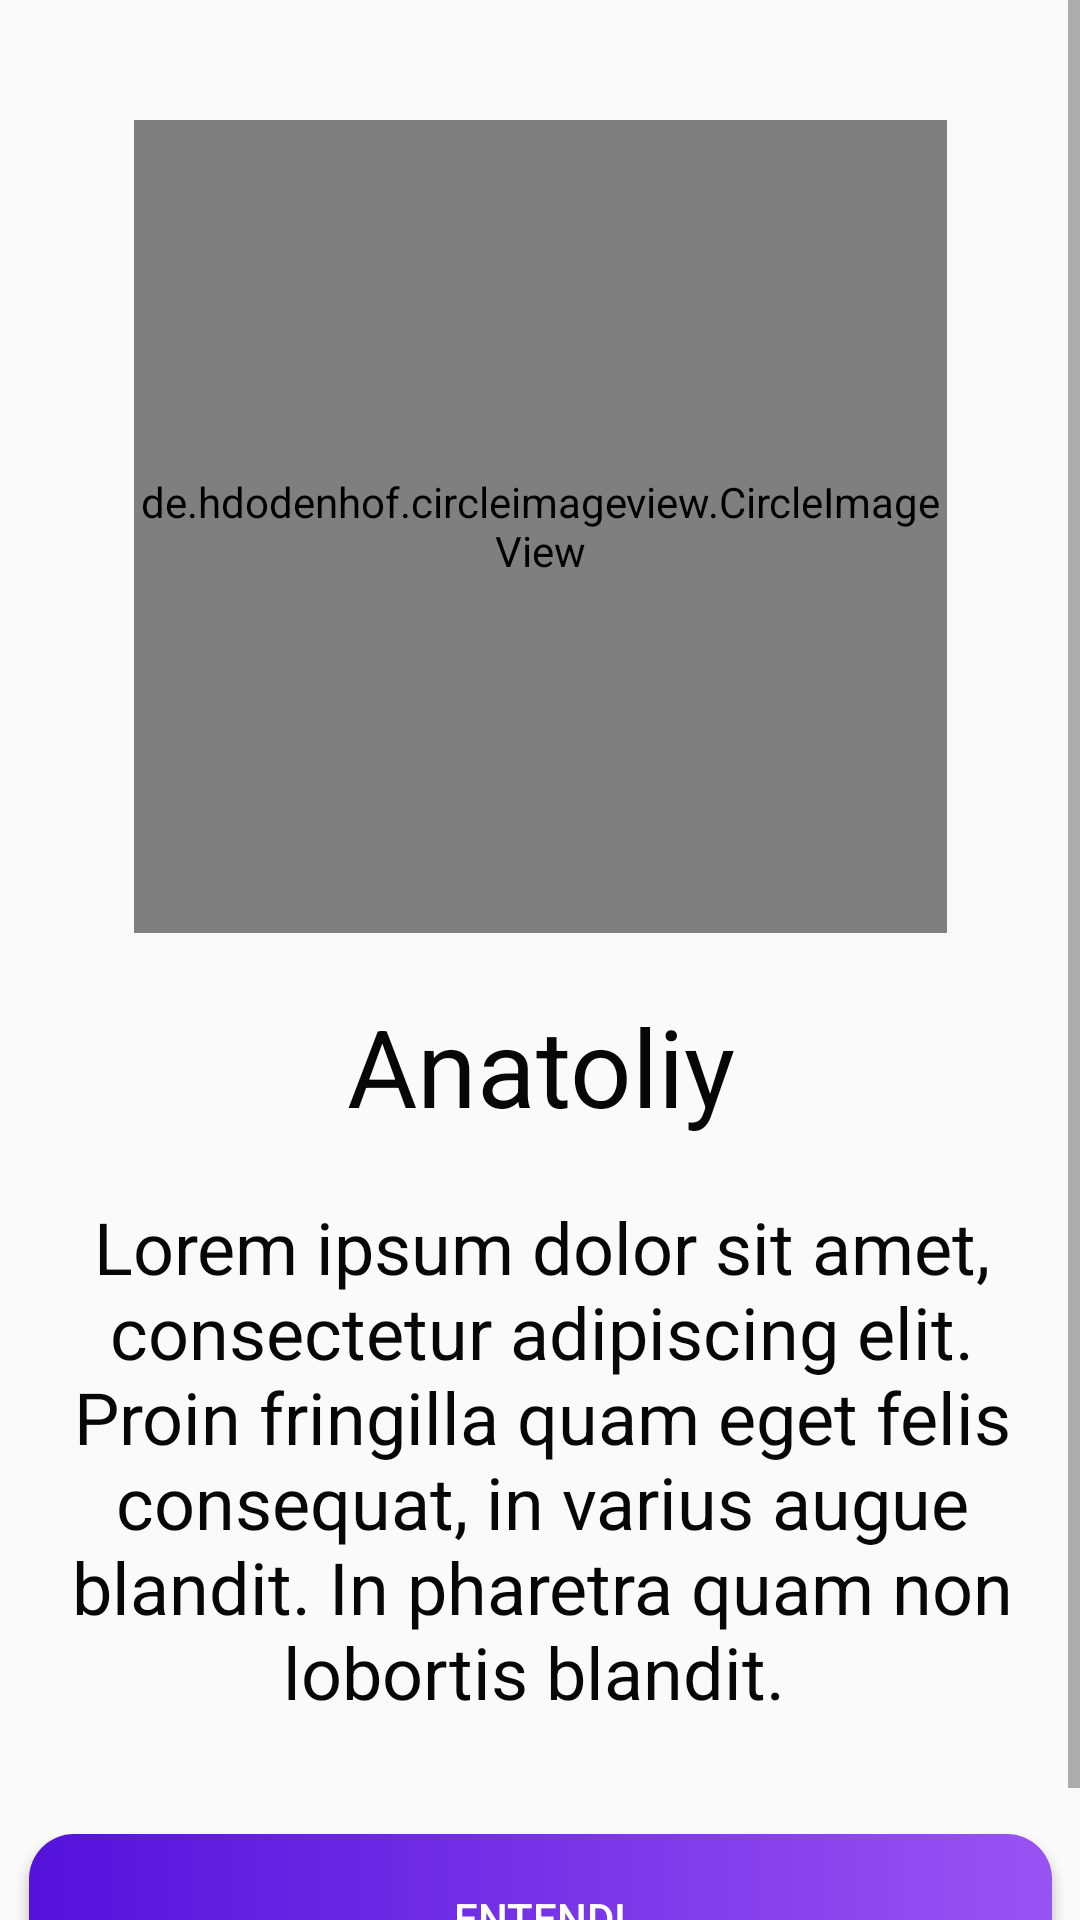

Here is an Android app screen rendered from its layout file. Give the layout XML and the strings, colors and styles it references.
<!-- AndroidManifest.xml: application theme AppTheme -->
<!-- res/layout/activity_detalhe.xml -->
<?xml version="1.0" encoding="utf-8"?>
<androidx.constraintlayout.widget.ConstraintLayout xmlns:android="http://schemas.android.com/apk/res/android"
    xmlns:app="http://schemas.android.com/apk/res-auto"
    xmlns:tools="http://schemas.android.com/tools"
    android:layout_width="match_parent"
    android:layout_height="match_parent"
    tools:context=".view.activitys.DetalheActivity">

    <ScrollView
        android:layout_width="match_parent"
        android:layout_height="match_parent"
        app:layout_constraintBottom_toBottomOf="parent"
        app:layout_constraintEnd_toEndOf="parent"
        app:layout_constraintStart_toStartOf="parent"
        app:layout_constraintTop_toTopOf="parent">

        <androidx.constraintlayout.widget.ConstraintLayout
            android:layout_width="match_parent"
            android:layout_height="match_parent">

            <de.hdodenhof.circleimageview.CircleImageView
                android:id="@+id/image_view_detalhe"
                android:layout_width="271dp"
                android:layout_height="271dp"
                android:layout_marginTop="40dp"
                app:layout_constraintEnd_toEndOf="parent"
                app:layout_constraintStart_toStartOf="parent"
                app:layout_constraintTop_toTopOf="parent" />

            <TextView
                android:id="@+id/text_view_detalhe_titulo"
                android:layout_width="0dp"
                android:layout_height="wrap_content"
                android:layout_marginStart="32dp"
                android:layout_marginLeft="32dp"
                android:layout_marginTop="20dp"
                android:layout_marginEnd="32dp"
                android:layout_marginRight="32dp"
                android:gravity="center"
                android:text="Anatoliy"
                android:textColor="#FF070707"
                android:textSize="36sp"
                app:layout_constraintEnd_toEndOf="parent"
                app:layout_constraintHorizontal_bias="0.078"
                app:layout_constraintStart_toStartOf="parent"
                app:layout_constraintTop_toBottomOf="@+id/image_view_detalhe" />


            <TextView
                android:id="@+id/textViewDes"
                android:layout_width="341dp"
                android:layout_height="wrap_content"
                android:layout_marginTop="20dp"
                android:gravity="center"
                android:scrollbars="vertical"
                android:text="Lorem ipsum dolor sit amet, consectetur adipiscing elit. Proin fringilla quam eget felis consequat, in varius augue blandit. In pharetra quam non lobortis blandit. "
                android:textColor="#FF070707"
                android:textSize="24sp"
                app:layout_constraintEnd_toEndOf="parent"
                app:layout_constraintHorizontal_bias="0.542"
                app:layout_constraintStart_toStartOf="parent"
                app:layout_constraintTop_toBottomOf="@+id/text_view_detalhe_titulo" />

            <Button
                android:id="@+id/buttonEntendi"
                android:layout_width="341dp"
                android:layout_height="56dp"
                android:layout_marginTop="38dp"
                android:layout_marginBottom="20dp"
                android:background="@drawable/canto_arredondado"
                android:text="ENTENDI"
                android:textColor="#fff"
                app:layout_constraintBottom_toBottomOf="parent"
                app:layout_constraintEnd_toEndOf="parent"
                app:layout_constraintStart_toStartOf="parent"
                app:layout_constraintTop_toBottomOf="@+id/textViewDes" />

        </androidx.constraintlayout.widget.ConstraintLayout>

    </ScrollView>

</androidx.constraintlayout.widget.ConstraintLayout>
<!-- resources referenced by this layout -->
<resources>
  <!-- drawable canto_arredondado (drawable) -->
  <shape xmlns:android="http://schemas.android.com/apk/res/android"
  android:shape="rectangle">
  <gradient
      android:startColor="#5412DC"
      android:endColor="#9953F3"
    />
  <padding android:left="6dp"
      android:top="6dp"
      android:right="6dp"
      android:bottom="6dp" />
  <corners android:radius="15dp" />
  
  </shape>
  <style name="AppTheme" parent="Theme.AppCompat.Light">
          
          <item name="colorPrimary">#fff</item>
          <item name="colorPrimaryDark">#fff</item>
          <item name="colorAccent">@color/colorAccent</item>
      </style>
  <!-- not gathered from this repository: default colours our renderer supplied (Android Studio template values) -->
  <color name="colorAccent">#FF03DAC5</color>
</resources>
